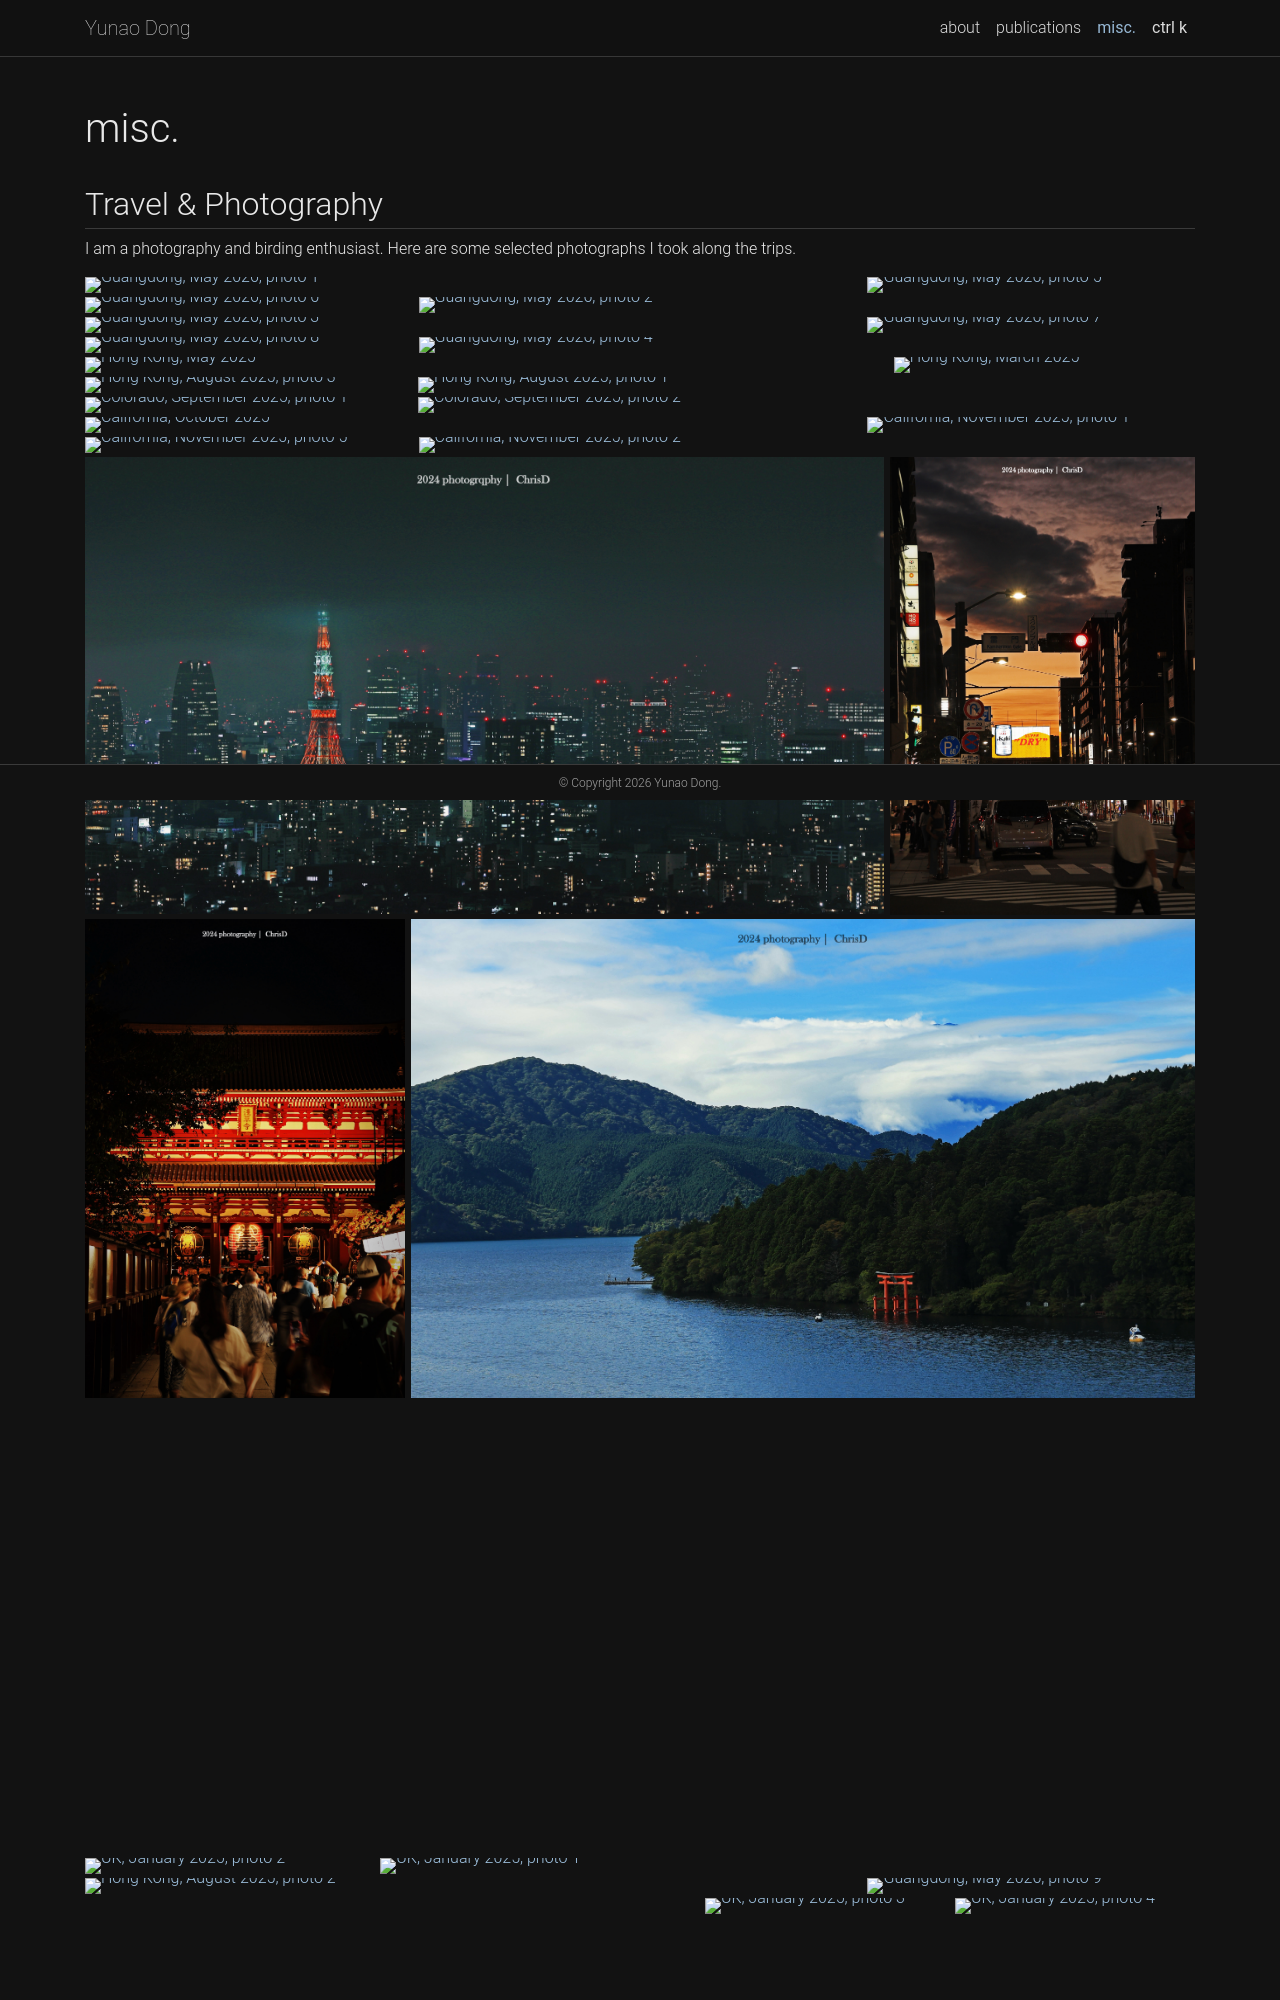

repository: Chris-Hornet-Dong/Chris-Hornet-Dong.github.io · page: misc/index.html · generator: jekyll

---
layout: page
title: misc.
permalink: /misc/
description:
nav: true
nav_order: 2
---

## Travel & Photography

I am a photography and birding enthusiast. Here are some selected photographs I took along the trips.

<style>
.photo-row {
  display: flex;
  align-items: flex-start;
  gap: 6px;
  margin-bottom: 4px;
}

.photo-row--last {
  margin-bottom: 3rem;
}

.photo-row figure {
  position: relative;
  flex: var(--ratio) 1 0;
  min-width: 0;
  margin: 0;
  overflow: visible;
  z-index: 0;
}

.photo-row a {
  display: block;
  width: 100%;
  line-height: 0;
}

.photo-row img {
  display: block;
  width: 100%;
  height: auto;
  margin: 0;
  transform-origin: center bottom;
  transition: transform 0.3s ease, box-shadow 0.3s ease;
}

.photo-row figcaption {
  position: absolute;
  top: calc(100% + 7px);
  right: 0;
  left: 0;
  padding: 0 6px;
  color: var(--global-text-color);
  font-size: 0.85em;
  line-height: 1.3;
  text-align: center;
  opacity: 0;
  pointer-events: none;
  transform: translateY(-4px);
  transition: opacity 0.3s ease, transform 0.3s ease;
}

.photo-row figure:hover,
.photo-row figure:focus-within {
  z-index: 10;
}

.photo-row figure:hover img,
.photo-row figure:focus-within img {
  transform: scale(1.06);
  box-shadow: 0 12px 28px rgba(0, 0, 0, 0.28);
}

.photo-row figure:hover figcaption,
.photo-row figure:focus-within figcaption {
  opacity: 1;
  transform: translateY(0);
}

@media (max-width: 600px) {
  .photo-row {
    gap: 3px;
    margin-bottom: 3px;
  }

  .photo-row figcaption {
    top: calc(100% + 5px);
    padding: 0 3px;
    font-size: 0.72em;
  }
}

</style>

<div class="photo-row">
  <figure style="--ratio: 1.778"><a href="{{ '/images/26.5 Guangdong 1.jpg' | relative_url }}"><img src="{{ '/images/26.5 Guangdong 1.jpg' | relative_url }}" alt="Guangdong, May 2026, photo 1" loading="lazy" decoding="async"></a><figcaption>May 2026 &middot; Guangdong</figcaption></figure>
  <figure style="--ratio: 0.75"><a href="{{ '/images/26.5 Guangdong 5.jpg' | relative_url }}"><img src="{{ '/images/26.5 Guangdong 5.jpg' | relative_url }}" alt="Guangdong, May 2026, photo 5" loading="lazy" decoding="async"></a><figcaption>May 2026 &middot; Guangdong</figcaption></figure>
</div>

<div class="photo-row">
  <figure style="--ratio: 0.75"><a href="{{ '/images/26.5 Guangdong 6.jpg' | relative_url }}"><img src="{{ '/images/26.5 Guangdong 6.jpg' | relative_url }}" alt="Guangdong, May 2026, photo 6" loading="lazy" decoding="async"></a><figcaption>May 2026 &middot; Guangdong</figcaption></figure>
  <figure style="--ratio: 1.778"><a href="{{ '/images/26.5 Guangdong 2.jpg' | relative_url }}"><img src="{{ '/images/26.5 Guangdong 2.jpg' | relative_url }}" alt="Guangdong, May 2026, photo 2" loading="lazy" decoding="async"></a><figcaption>May 2026 &middot; Guangdong</figcaption></figure>
</div>

<div class="photo-row">
  <figure style="--ratio: 1.778"><a href="{{ '/images/26.5 Guangdong 3.jpg' | relative_url }}"><img src="{{ '/images/26.5 Guangdong 3.jpg' | relative_url }}" alt="Guangdong, May 2026, photo 3" loading="lazy" decoding="async"></a><figcaption>May 2026 &middot; Guangdong</figcaption></figure>
  <figure style="--ratio: 0.75"><a href="{{ '/images/26.5 Guangdong 7.jpg' | relative_url }}"><img src="{{ '/images/26.5 Guangdong 7.jpg' | relative_url }}" alt="Guangdong, May 2026, photo 7" loading="lazy" decoding="async"></a><figcaption>May 2026 &middot; Guangdong</figcaption></figure>
</div>

<div class="photo-row">
  <figure style="--ratio: 0.75"><a href="{{ '/images/26.5 Guangdong 8.jpg' | relative_url }}"><img src="{{ '/images/26.5 Guangdong 8.jpg' | relative_url }}" alt="Guangdong, May 2026, photo 8" loading="lazy" decoding="async"></a><figcaption>May 2026 &middot; Guangdong</figcaption></figure>
  <figure style="--ratio: 1.778"><a href="{{ '/images/26.5 Guangdong 4.jpg' | relative_url }}"><img src="{{ '/images/26.5 Guangdong 4.jpg' | relative_url }}" alt="Guangdong, May 2026, photo 4" loading="lazy" decoding="async"></a><figcaption>May 2026 &middot; Guangdong</figcaption></figure>
</div>

<div class="photo-row">
  <figure style="--ratio: 1.778"><a href="{{ '/images/25.5 Hong Kong.jpg' | relative_url }}"><img src="{{ '/images/25.5 Hong Kong.jpg' | relative_url }}" alt="Hong Kong, May 2025" loading="lazy" decoding="async"></a><figcaption>May 2025 &middot; Hong Kong</figcaption></figure>
  <figure style="--ratio: 0.667"><a href="{{ '/images/25.3 Hong Kong.jpg' | relative_url }}"><img src="{{ '/images/25.3 Hong Kong.jpg' | relative_url }}" alt="Hong Kong, March 2025" loading="lazy" decoding="async"></a><figcaption>March 2025 &middot; Hong Kong</figcaption></figure>
</div>

<div class="photo-row">
  <figure style="--ratio: 0.75"><a href="{{ '/images/25.8 Hong Kong 3.jpg' | relative_url }}"><img src="{{ '/images/25.8 Hong Kong 3.jpg' | relative_url }}" alt="Hong Kong, August 2025, photo 3" loading="lazy" decoding="async"></a><figcaption>August 2025 &middot; Hong Kong</figcaption></figure>
  <figure style="--ratio: 1.782"><a href="{{ '/images/25.8 Hong Kong 1.jpg' | relative_url }}"><img src="{{ '/images/25.8 Hong Kong 1.jpg' | relative_url }}" alt="Hong Kong, August 2025, photo 1" loading="lazy" decoding="async"></a><figcaption>August 2025 &middot; Hong Kong</figcaption></figure>
</div>

<div class="photo-row">
  <figure style="--ratio: 0.75"><a href="{{ '/images/25.9 Colorado 1.jpg' | relative_url }}"><img src="{{ '/images/25.9 Colorado 1.jpg' | relative_url }}" alt="Colorado, September 2025, photo 1" loading="lazy" decoding="async"></a><figcaption>September 2025 &middot; Colorado</figcaption></figure>
  <figure style="--ratio: 1.782"><a href="{{ '/images/25.9 Colorado 2.jpg' | relative_url }}"><img src="{{ '/images/25.9 Colorado 2.jpg' | relative_url }}" alt="Colorado, September 2025, photo 2" loading="lazy" decoding="async"></a><figcaption>September 2025 &middot; Colorado</figcaption></figure>
</div>

<div class="photo-row">
  <figure style="--ratio: 1.778"><a href="{{ '/images/25.10 California.jpg' | relative_url }}"><img src="{{ '/images/25.10 California.jpg' | relative_url }}" alt="California, October 2025" loading="lazy" decoding="async"></a><figcaption>October 2025 &middot; California</figcaption></figure>
  <figure style="--ratio: 0.75"><a href="{{ '/images/25.11 California 1.jpg' | relative_url }}"><img src="{{ '/images/25.11 California 1.jpg' | relative_url }}" alt="California, November 2025, photo 1" loading="lazy" decoding="async"></a><figcaption>November 2025 &middot; California</figcaption></figure>
</div>

<div class="photo-row">
  <figure style="--ratio: 0.75"><a href="{{ '/images/25.11 California 5.jpg' | relative_url }}"><img src="{{ '/images/25.11 California 5.jpg' | relative_url }}" alt="California, November 2025, photo 5" loading="lazy" decoding="async"></a><figcaption>November 2025 &middot; California</figcaption></figure>
  <figure style="--ratio: 1.778"><a href="{{ '/images/25.11 California 2.jpg' | relative_url }}"><img src="{{ '/images/25.11 California 2.jpg' | relative_url }}" alt="California, November 2025, photo 2" loading="lazy" decoding="async"></a><figcaption>November 2025 &middot; California</figcaption></figure>
</div>

<div class="photo-row">
  <figure style="--ratio: 1.748"><a href="{{ '/images/24.10 Japan 1.jpg' | relative_url }}"><img src="{{ '/images/24.10 Japan 1.jpg' | relative_url }}" alt="Japan, October 2024, photo 1" loading="lazy" decoding="async"></a><figcaption>October 2024 &middot; Japan</figcaption></figure>
  <figure style="--ratio: 0.667"><a href="{{ '/images/24.10 Japan 2.jpg' | relative_url }}"><img src="{{ '/images/24.10 Japan 2.jpg' | relative_url }}" alt="Japan, October 2024, photo 2" loading="lazy" decoding="async"></a><figcaption>October 2024 &middot; Japan</figcaption></figure>
</div>

<div class="photo-row">
  <figure style="--ratio: 0.667"><a href="{{ '/images/24.10 Japan 5.jpg' | relative_url }}"><img src="{{ '/images/24.10 Japan 5.jpg' | relative_url }}" alt="Japan, October 2024, photo 5" loading="lazy" decoding="async"></a><figcaption>October 2024 &middot; Japan</figcaption></figure>
  <figure style="--ratio: 1.636"><a href="{{ '/images/24.10 Japan 3.jpg' | relative_url }}"><img src="{{ '/images/24.10 Japan 3.jpg' | relative_url }}" alt="Japan, October 2024, photo 3" loading="lazy" decoding="async"></a><figcaption>October 2024 &middot; Japan</figcaption></figure>
</div>

<div class="photo-row">
  <figure style="--ratio: 1.777"><a href="{{ '/images/24.10 Japan 4.jpg' | relative_url }}"><img src="{{ '/images/24.10 Japan 4.jpg' | relative_url }}" alt="Japan, October 2024, photo 4" loading="lazy" decoding="async"></a><figcaption>October 2024 &middot; Japan</figcaption></figure>
  <figure style="--ratio: 0.667"><a href="{{ '/images/24.10 Japan 7.png' | relative_url }}"><img src="{{ '/images/24.10 Japan 7.png' | relative_url }}" alt="Japan, October 2024, photo 7" loading="lazy" decoding="async"></a><figcaption>October 2024 &middot; Japan</figcaption></figure>
</div>

<div class="photo-row">
  <figure style="--ratio: 0.667"><a href="{{ '/images/25.1 UK 2.jpg' | relative_url }}"><img src="{{ '/images/25.1 UK 2.jpg' | relative_url }}" alt="UK, January 2025, photo 2" loading="lazy" decoding="async"></a><figcaption>January 2025 &middot; UK</figcaption></figure>
  <figure style="--ratio: 1.878"><a href="{{ '/images/25.1 UK 1.jpg' | relative_url }}"><img src="{{ '/images/25.1 UK 1.jpg' | relative_url }}" alt="UK, January 2025, photo 1" loading="lazy" decoding="async"></a><figcaption>January 2025 &middot; UK</figcaption></figure>
</div>
